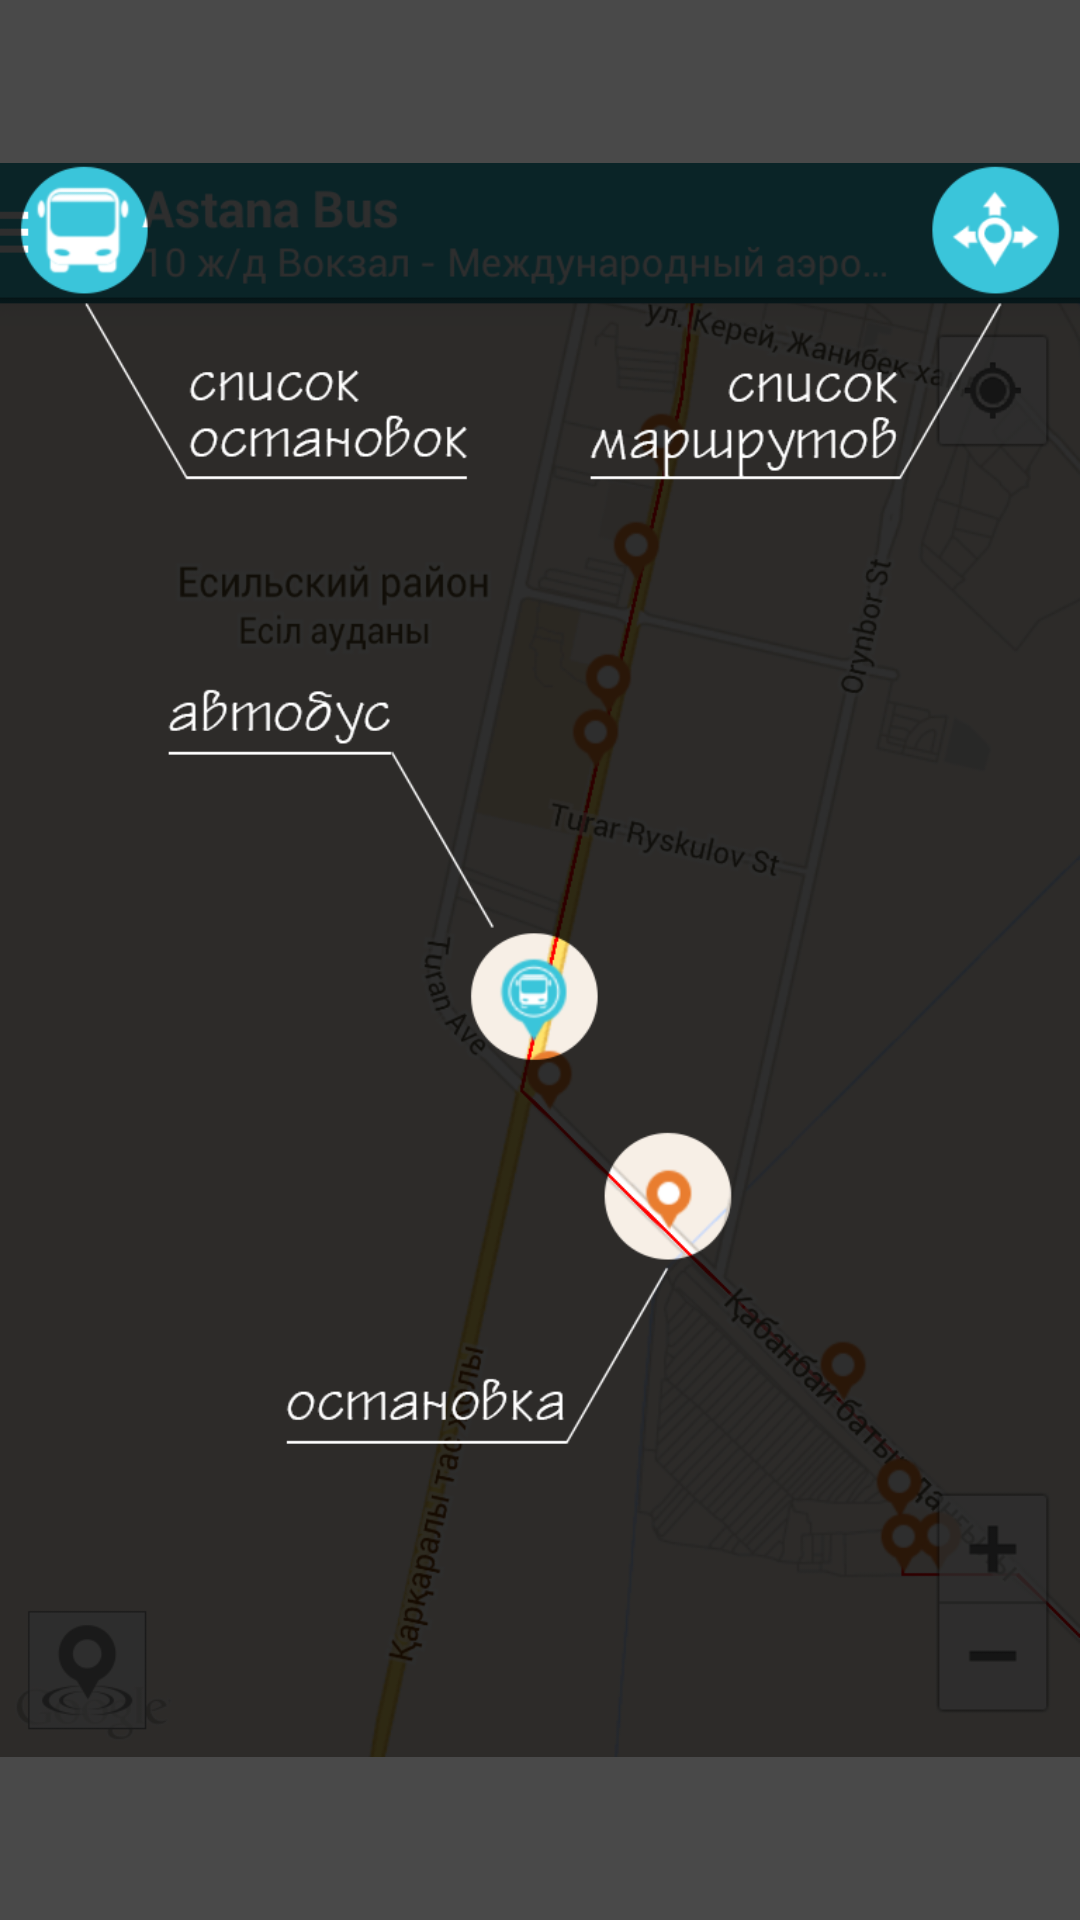

Here is an Android app screen rendered from its layout file. Give the layout XML and the strings, colors and styles it references.
<!-- AndroidManifest.xml: application theme AppTheme -->
<!-- res/layout/training_fragment.xml -->
<?xml version="1.0" encoding="utf-8"?>
<RelativeLayout xmlns:android="http://schemas.android.com/apk/res/android"
                android:background="@color/semitransparent_welcome_message_bg"
                android:layout_width="match_parent"
                android:layout_height="match_parent">

    <ImageView
            android:src="@drawable/training_step1"
            android:layout_centerInParent="true"
            android:layout_width="wrap_content"
            android:layout_height="wrap_content"
            android:id="@+id/imageView"/>

</RelativeLayout>
<!-- resources referenced by this layout -->
<resources>
  <color name="semitransparent_welcome_message_bg">#EE3d3d3d</color>
  <!-- drawable training_step1: png bitmap (drawable-hdpi, 183205 bytes) -->
  <style name="AppTheme" parent="Theme.AppCompat.Light.DarkActionBar">
  
          <item name="vpiIconPageIndicatorStyle">@style/Widget.IconPageIndicator</item>
          <item name="vpiTabPageIndicatorStyle">@style/CustomTabPageIndicator</item>
  
          <item name="android:actionModeCloseDrawable">@drawable/ic_clear_white_24dp</item>
          <item name="actionBarStyle">@style/Widget.Styled.ActionBar</item>
          <item name="android:actionBarStyle">@style/Widget.Styled.ActionBar</item>
  
          <item name="colorPrimary">@color/colorPrimary</item>
          <item name="colorPrimaryDark">@color/colorPrimaryDark</item>
          <item name="colorAccent">@color/colorAccent</item>
  
      </style>
  <style name="CustomTabPageIndicator">
          <item name="android:gravity">center_horizontal</item>
          <item name="android:background">@drawable/tab_bg_selector</item>
          <item name="android:textAppearance">@style/TextAppearance.TabPageIndicator</item>
          <item name="android:textSize">@dimen/tab_text_size</item>
          <item name="android:maxLines">1</item>
      </style>
  <style name="Widget.Styled.ActionBar" parent="Widget.AppCompat.Light.ActionBar.Solid.Inverse">
          <item name="background">@color/action_bar_bg</item>
          <item name="android:background">@color/action_bar_bg</item>
  
          
          
          <item name="android:titleTextStyle">@style/AppTheme.ActionBar.TitleTextStyle</item>
          <item name="titleTextStyle">@style/AppTheme.ActionBar.TitleTextStyle</item>
  
          <item name="android:subtitleTextStyle">@style/AppTheme.ActionBar.SubTitleTextStyle</item>
          <item name="subtitleTextStyle">@style/AppTheme.ActionBar.SubTitleTextStyle</item>
  
          
      </style>
  <color name="colorPrimary">#d90721</color>
  <color name="colorPrimaryDark">#b30319</color>
  <color name="colorAccent">#298e9d</color>
  <dimen name="tab_text_size">13sp</dimen>
  <color name="action_bar_bg">#d90721</color>
  <style name="AppTheme.ActionBar.TitleTextStyle" parent="TextAppearance.AppCompat.Widget.ActionBar.Title">
  
          <item name="android:textSize">16sp</item>
          <item name="android:textColor">@android:color/white</item>
          <item name="android:textStyle">bold</item>
      </style>
  <style name="AppTheme.ActionBar.SubTitleTextStyle" parent="TextAppearance.AppCompat.Widget.ActionBar.Subtitle">
          <item name="android:textSize">12sp</item>
  
          <item name="android:textColor">@android:color/white</item>
      </style>
</resources>
